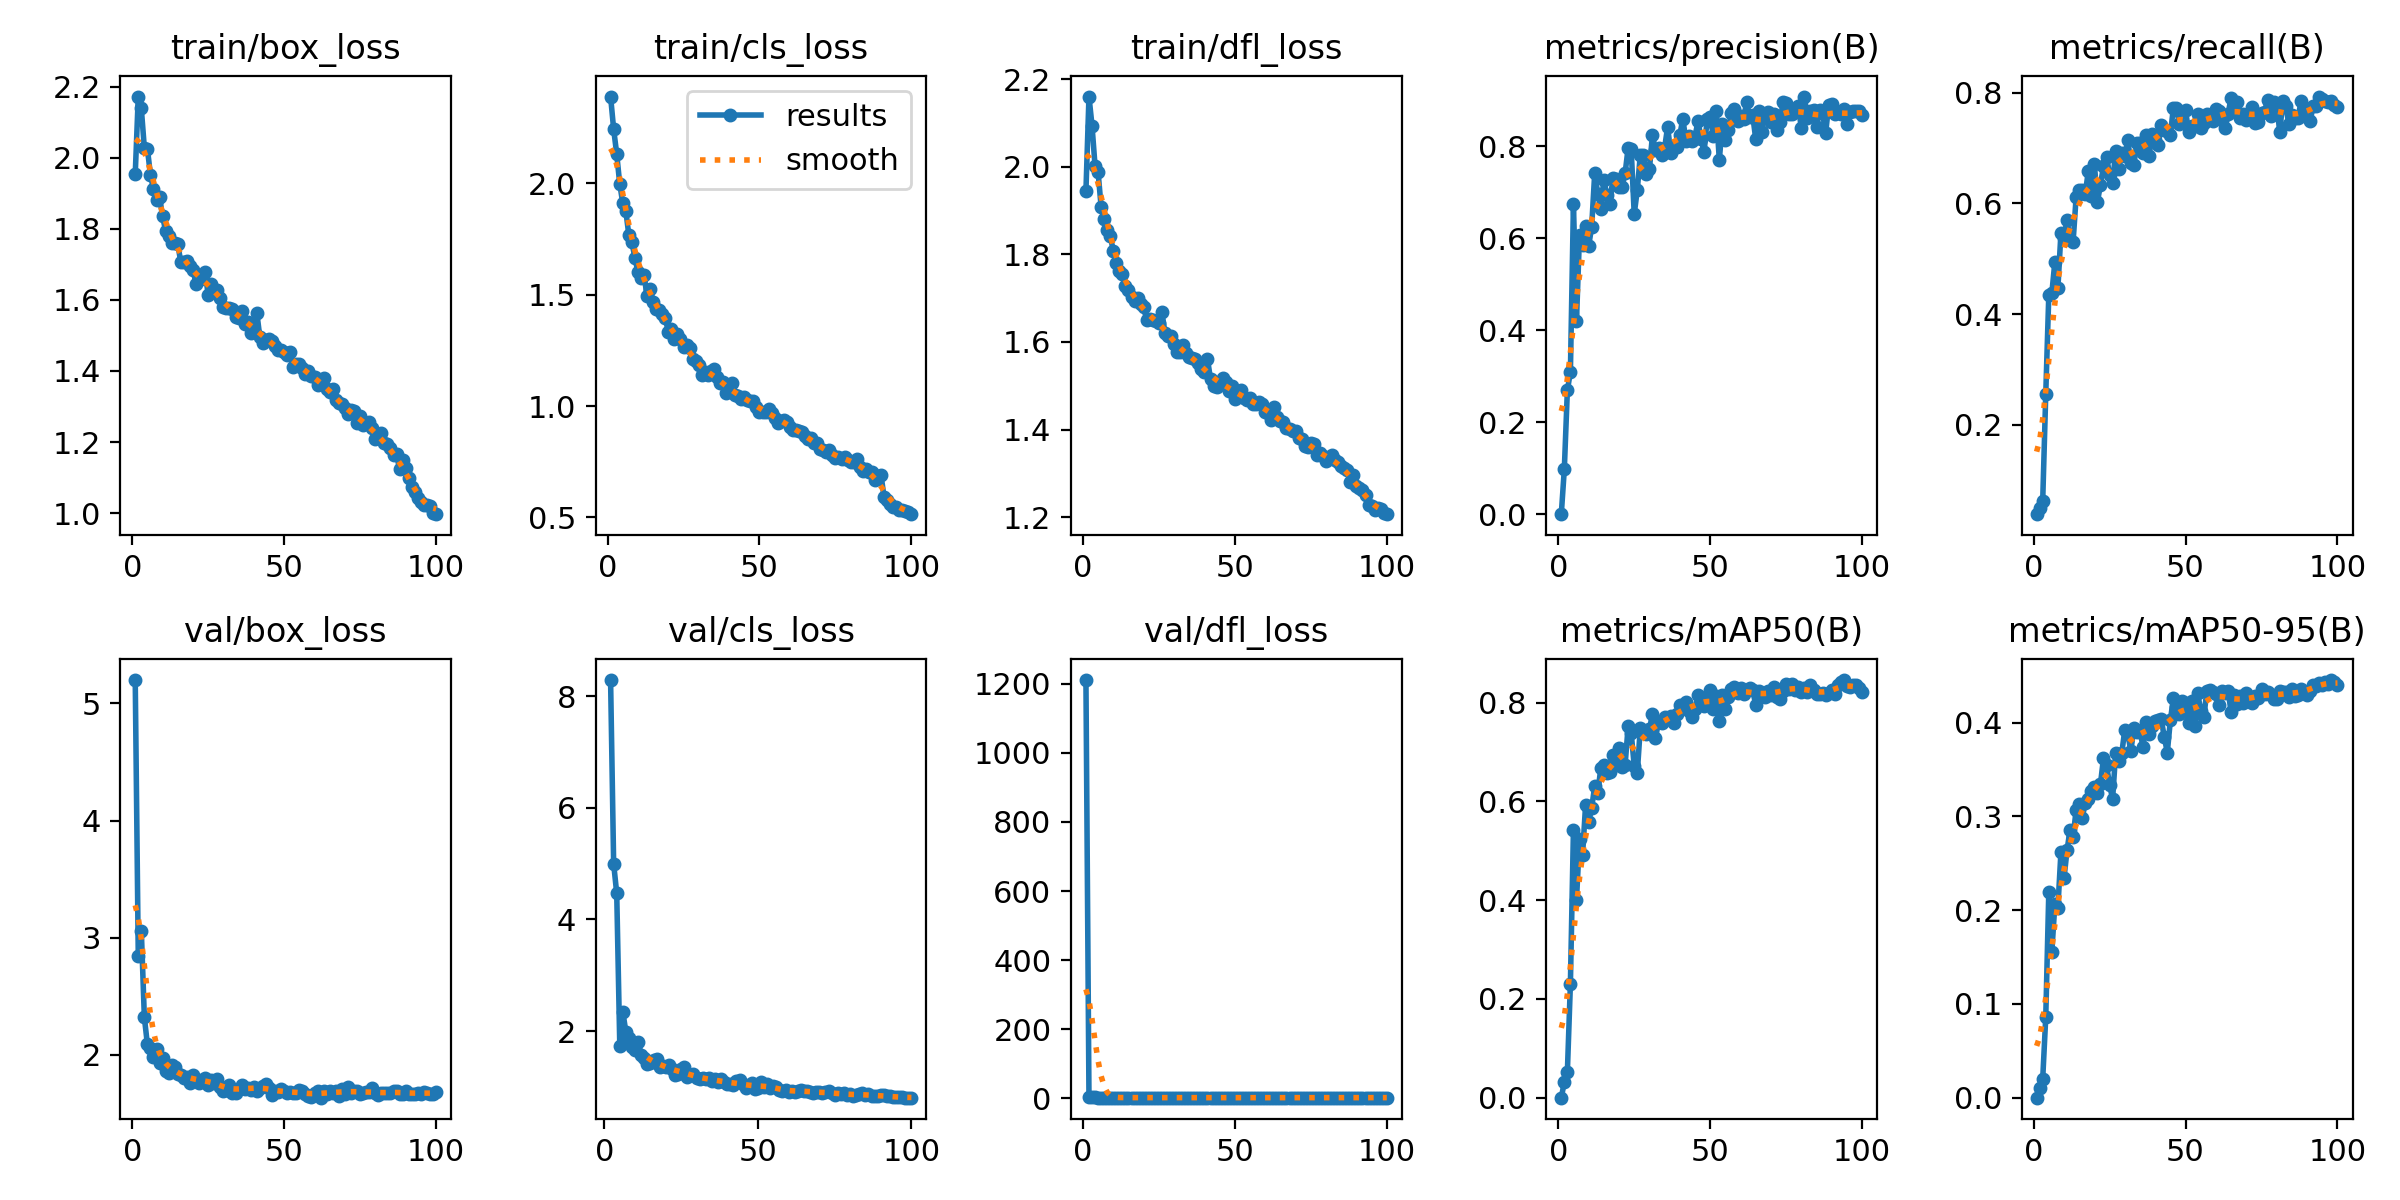

The file beside this chart, header and first rows:
epoch, time, train/box_loss, train/cls_loss, train/dfl_loss, metrics/precision(B), metrics/recall(B), metrics/mAP50(B), metrics/mAP50-95(B), val/box_loss, val/cls_loss, val/dfl_loss, lr/pg0, lr/pg1, lr/pg2
1, 101.5, 1.954, 2.391, 1.945, 0.0003, 0.03812, 0.00016, 4e-05, 5.2, inf, 1211, 0.0006609, 0.0006609, 0.0006609
2, 208.6, 2.172, 2.245, 2.161, 0.09806, 0.04839, 0.03154, 0.01056, 2.846, 8.288, 3.022, 0.001314, 0.001314, 0.001314
3, 313.6, 2.139, 2.134, 2.094, 0.2694, 0.06271, 0.05188, 0.02022, 3.061, 4.996, 3.16, 0.001955, 0.001955, 0.001955
4, 419.9, 2.028, 2, 2.002, 0.31, 0.2551, 0.2309, 0.08578, 2.32, 4.467, 2.396, 0.001941, 0.001941, 0.001941
5, 531.4, 2.025, 1.912, 1.988, 0.6747, 0.434, 0.5423, 0.219, 2.089, 1.733, 2.095, 0.001921, 0.001921, 0.001921
6, 662.3, 1.953, 1.878, 1.908, 0.4211, 0.4374, 0.4, 0.1556, 2.054, 2.338, 2.154, 0.001901, 0.001901, 0.001901
7, 768.9, 1.912, 1.769, 1.88, 0.6085, 0.4946, 0.5237, 0.2063, 1.984, 1.976, 2.018, 0.001881, 0.001881, 0.001881
8, 905.9, 1.882, 1.737, 1.855, 0.5851, 0.4472, 0.4913, 0.2028, 2.05, 1.884, 2.014, 0.001861, 0.001861, 0.001861
9, 1045, 1.889, 1.666, 1.842, 0.6266, 0.5469, 0.593, 0.262, 1.931, 1.709, 1.967, 0.001842, 0.001842, 0.001842
10, 1182, 1.836, 1.603, 1.808, 0.5828, 0.5381, 0.5579, 0.2338, 1.972, 1.651, 2, 0.001822, 0.001822, 0.001822
11, 1319, 1.794, 1.574, 1.779, 0.6257, 0.5704, 0.5867, 0.2637, 1.858, 1.806, 1.914, 0.001802, 0.001802, 0.001802
12, 1438, 1.78, 1.589, 1.761, 0.7419, 0.5337, 0.631, 0.2858, 1.842, 1.565, 1.881, 0.001782, 0.001782, 0.001782
13, 1572, 1.759, 1.494, 1.755, 0.6971, 0.5308, 0.6165, 0.2779, 1.909, 1.52, 1.904, 0.001762, 0.001762, 0.001762
14, 1719, 1.76, 1.525, 1.729, 0.6641, 0.6116, 0.667, 0.3069, 1.892, 1.411, 1.877, 0.001743, 0.001743, 0.001743
15, 1827, 1.756, 1.468, 1.718, 0.7278, 0.6246, 0.6745, 0.3136, 1.838, 1.419, 1.859, 0.001723, 0.001723, 0.001723
16, 1978, 1.706, 1.437, 1.702, 0.6937, 0.6242, 0.6568, 0.2986, 1.827, 1.481, 1.841, 0.001703, 0.001703, 0.001703
17, 2120, 1.708, 1.431, 1.695, 0.675, 0.6173, 0.6587, 0.3139, 1.805, 1.498, 1.829, 0.001683, 0.001683, 0.001683
18, 2279, 1.709, 1.414, 1.7, 0.7324, 0.6582, 0.6945, 0.3186, 1.813, 1.35, 1.832, 0.001663, 0.001663, 0.001663
19, 2416, 1.696, 1.397, 1.686, 0.729, 0.6129, 0.6732, 0.3268, 1.759, 1.368, 1.777, 0.001644, 0.001644, 0.001644
20, 2566, 1.685, 1.333, 1.679, 0.7121, 0.6711, 0.7079, 0.3308, 1.825, 1.349, 1.831, 0.001624, 0.001624, 0.001624
21, 2719, 1.646, 1.345, 1.65, 0.7126, 0.6026, 0.6691, 0.3252, 1.793, 1.385, 1.785, 0.001604, 0.001604, 0.001604
22, 2852, 1.656, 1.301, 1.653, 0.7415, 0.6334, 0.6738, 0.3343, 1.758, 1.319, 1.739, 0.001584, 0.001584, 0.001584
23, 2990, 1.664, 1.323, 1.65, 0.7969, 0.6674, 0.7518, 0.362, 1.78, 1.203, 1.816, 0.001564, 0.001564, 0.001564
24, 3099, 1.679, 1.303, 1.648, 0.7945, 0.6847, 0.739, 0.3543, 1.798, 1.224, 1.786, 0.001545, 0.001545, 0.001545
25, 3244, 1.614, 1.266, 1.643, 0.6531, 0.651, 0.6719, 0.3338, 1.746, 1.321, 1.801, 0.001525, 0.001525, 0.001525
26, 3377, 1.646, 1.274, 1.667, 0.7046, 0.6364, 0.657, 0.3184, 1.789, 1.356, 1.829, 0.001505, 0.001505, 0.001505
27, 3522, 1.624, 1.259, 1.621, 0.7814, 0.695, 0.749, 0.3675, 1.762, 1.178, 1.789, 0.001485, 0.001485, 0.001485
28, 3634, 1.629, 1.212, 1.614, 0.7817, 0.6628, 0.7401, 0.359, 1.795, 1.206, 1.791, 0.001465, 0.001465, 0.001465
29, 3741, 1.606, 1.203, 1.615, 0.7397, 0.6918, 0.7357, 0.3671, 1.721, 1.222, 1.774, 0.001446, 0.001446, 0.001446
30, 3848, 1.581, 1.185, 1.595, 0.75, 0.6863, 0.7462, 0.3917, 1.688, 1.153, 1.737, 0.001426, 0.001426, 0.001426
31, 3988, 1.578, 1.141, 1.577, 0.8246, 0.7141, 0.7762, 0.3883, 1.698, 1.133, 1.726, 0.001406, 0.001406, 0.001406
32, 4095, 1.577, 1.151, 1.577, 0.7923, 0.673, 0.729, 0.3694, 1.745, 1.166, 1.784, 0.001386, 0.001386, 0.001386
33, 4241, 1.574, 1.138, 1.593, 0.7962, 0.6701, 0.7598, 0.3941, 1.672, 1.142, 1.71, 0.001366, 0.001366, 0.001366
34, 4384, 1.551, 1.156, 1.576, 0.7806, 0.7095, 0.7583, 0.3897, 1.676, 1.162, 1.709, 0.001347, 0.001347, 0.001347
35, 4490, 1.548, 1.166, 1.565, 0.797, 0.7097, 0.7702, 0.3911, 1.708, 1.111, 1.729, 0.001327, 0.001327, 0.001327
36, 4624, 1.569, 1.132, 1.562, 0.8426, 0.6906, 0.7658, 0.3741, 1.738, 1.133, 1.747, 0.001307, 0.001307, 0.001307
37, 4761, 1.533, 1.105, 1.561, 0.7863, 0.7243, 0.7723, 0.4003, 1.706, 1.09, 1.735, 0.001287, 0.001287, 0.001287
38, 4871, 1.539, 1.106, 1.553, 0.8011, 0.6862, 0.758, 0.3872, 1.72, 1.134, 1.744, 0.001267, 0.001267, 0.001267
39, 5014, 1.506, 1.058, 1.538, 0.7981, 0.7247, 0.7772, 0.3958, 1.701, 1.09, 1.73, 0.001248, 0.001248, 0.001248
40, 5121, 1.511, 1.071, 1.532, 0.8246, 0.7141, 0.7944, 0.4011, 1.726, 1.058, 1.731, 0.001228, 0.001228, 0.001228
41, 5235, 1.564, 1.104, 1.561, 0.8604, 0.7049, 0.792, 0.4023, 1.693, 1.058, 1.72, 0.001208, 0.001208, 0.001208
42, 5385, 1.496, 1.049, 1.515, 0.8127, 0.7419, 0.8011, 0.4036, 1.719, 1.039, 1.746, 0.001188, 0.001188, 0.001188
43, 5520, 1.477, 1.044, 1.499, 0.8238, 0.7335, 0.7837, 0.3848, 1.737, 1.096, 1.742, 0.001168, 0.001168, 0.001168
44, 5668, 1.486, 1.033, 1.498, 0.8126, 0.7302, 0.7705, 0.368, 1.75, 1.114, 1.748, 0.001149, 0.001149, 0.001149
45, 5779, 1.49, 1.042, 1.506, 0.8214, 0.7243, 0.7866, 0.4022, 1.717, 1.052, 1.764, 0.001129, 0.001129, 0.001129
46, 5885, 1.484, 1.026, 1.517, 0.8552, 0.7727, 0.8154, 0.4256, 1.658, 0.9838, 1.696, 0.001109, 0.001109, 0.001109
47, 5993, 1.47, 1.025, 1.508, 0.8168, 0.7717, 0.8066, 0.4169, 1.687, 1.018, 1.717, 0.001089, 0.001089, 0.001089
48, 6098, 1.459, 1.023, 1.488, 0.7873, 0.7435, 0.7931, 0.4092, 1.685, 1.06, 1.69, 0.001069, 0.001069, 0.001069
49, 6205, 1.458, 0.9953, 1.5, 0.8599, 0.7646, 0.8122, 0.4226, 1.705, 0.9607, 1.731, 0.00105, 0.00105, 0.00105
50, 6311, 1.454, 0.9731, 1.469, 0.8648, 0.7692, 0.8258, 0.4211, 1.691, 0.9739, 1.711, 0.00103, 0.00103, 0.00103
51, 6416, 1.444, 0.9728, 1.48, 0.8231, 0.7299, 0.7869, 0.3995, 1.67, 1.088, 1.694, 0.00101, 0.00101, 0.00101
52, 6522, 1.453, 0.9722, 1.49, 0.8766, 0.7398, 0.8141, 0.4228, 1.683, 0.9901, 1.708, 0.0009902, 0.0009902, 0.0009902
53, 6628, 1.412, 0.9882, 1.471, 0.7707, 0.7405, 0.7625, 0.3962, 1.675, 1.056, 1.729, 0.0009704, 0.0009704, 0.0009704
54, 6733, 1.418, 0.9686, 1.468, 0.848, 0.761, 0.8162, 0.4311, 1.671, 0.9744, 1.695, 0.0009506, 0.0009506, 0.0009506
55, 6844, 1.421, 0.9479, 1.472, 0.8136, 0.7361, 0.7871, 0.4127, 1.703, 1.01, 1.736, 0.0009308, 0.0009308, 0.0009308
56, 6946, 1.407, 0.9231, 1.458, 0.8365, 0.7449, 0.8122, 0.4054, 1.689, 0.9897, 1.723, 0.000911, 0.000911, 0.000911
57, 7051, 1.392, 0.9312, 1.457, 0.8738, 0.7612, 0.8279, 0.4331, 1.667, 0.9365, 1.722, 0.0008912, 0.0008912, 0.0008912
58, 7156, 1.4, 0.9357, 1.463, 0.8817, 0.754, 0.8314, 0.4349, 1.649, 0.9315, 1.703, 0.0008714, 0.0008714, 0.0008714
59, 7263, 1.387, 0.9276, 1.458, 0.8545, 0.7489, 0.8192, 0.4326, 1.641, 0.9437, 1.678, 0.0008516, 0.0008516, 0.0008516
60, 7366, 1.382, 0.9067, 1.441, 0.8662, 0.7713, 0.8291, 0.4302, 1.677, 0.9022, 1.71, 0.0008318, 0.0008318, 0.0008318
... 40 more rows
